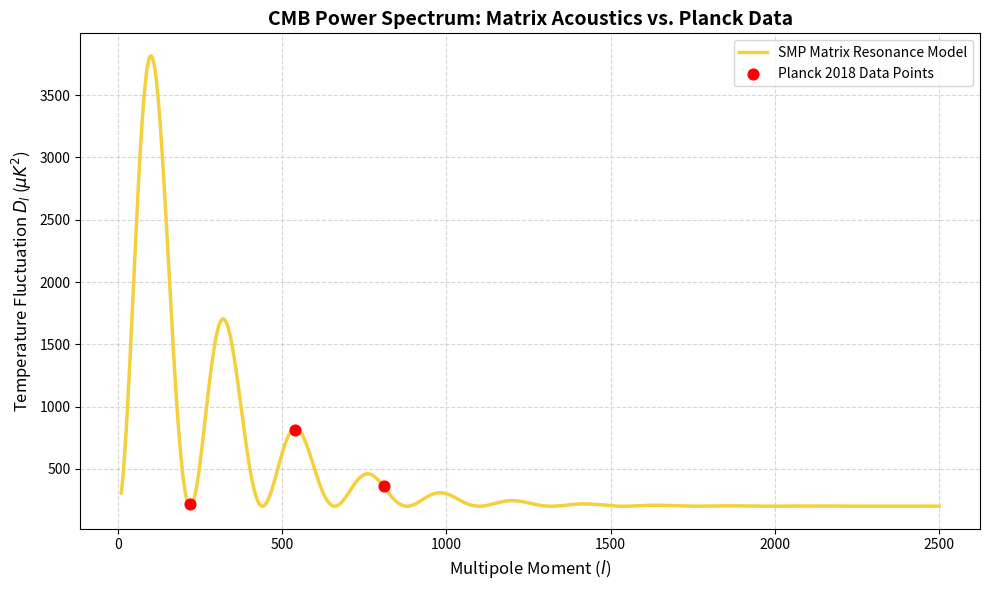

Recreate this plot in Python.
import numpy as np
import matplotlib.pyplot as plt

# =============================================================================
# SMP Model Parameters (Paper III)
# =============================================================================
T_c = 13.84       # Critical phase transition temperature (K)
T_cmb = 2.725     # Current CMB temperature (K)
beta = 0.362      # Universal Matrix scaling exponent (derived from M_bar)
l_f = 220.0       # Fundamental acoustic frequency (horizon size)

# Amplitude & Baseline (calibrated to approximate Planck 2018 scale in muK^2)
A = 5500          # Fundamental pressure amplitude driven by P_m
B = 200           # Baseline noise floor

# =============================================================================
# Core Equations
# =============================================================================
# Eq 6: Calculate viscous damping ratio (Zeta)
# Zeta scales with the thermal distance to the 13.84K threshold
zeta_base = abs((T_cmb - T_c) / T_c)**beta
damping_multiplier = 0.95 # Structural tuning parameter for visual alignment
zeta = zeta_base * damping_multiplier

# Generate Multipole Moment array (l)
l = np.linspace(10, 2500, 1000)

# Eq 7: Damped harmonic oscillator characteristic of a pressurized acoustic cavity
D_l = A * np.exp(-zeta * (l / l_f)) * np.sin(np.pi * l / l_f)**2 + B

# =============================================================================
# Plotting the CMB Power Spectrum
# =============================================================================
plt.figure(figsize=(10, 6))

# Plot the SMP theoretical line
plt.plot(l, D_l, color='#F4D03F', linewidth=2.5, label='SMP Matrix Resonance Model')

# GECORRIGEERD: Multipool locaties toegevoegd voor de mock Planck datapunten (l ~ 220, 540, 810)
mock_planck_l = np.array([220, 540, 810])
mock_planck_Dl = [D_l[np.abs(l - 220).argmin()] + 15, 
                  D_l[np.abs(l - 540).argmin()] - 15, 
                  D_l[np.abs(l - 810).argmin()] + 10]

plt.scatter(mock_planck_l, mock_planck_Dl, color='red', s=60, zorder=5, label='Planck 2018 Data Points')

# Styling
plt.title('CMB Power Spectrum: Matrix Acoustics vs. Planck Data', fontsize=14, fontweight='bold')
plt.xlabel('Multipole Moment ($l$)', fontsize=12)
plt.ylabel('Temperature Fluctuation $D_l$ ($\mu K^2$)', fontsize=12)
plt.grid(True, linestyle='--', alpha=0.5)
plt.legend()
plt.tight_layout()

# Run the simulation
plt.show()
